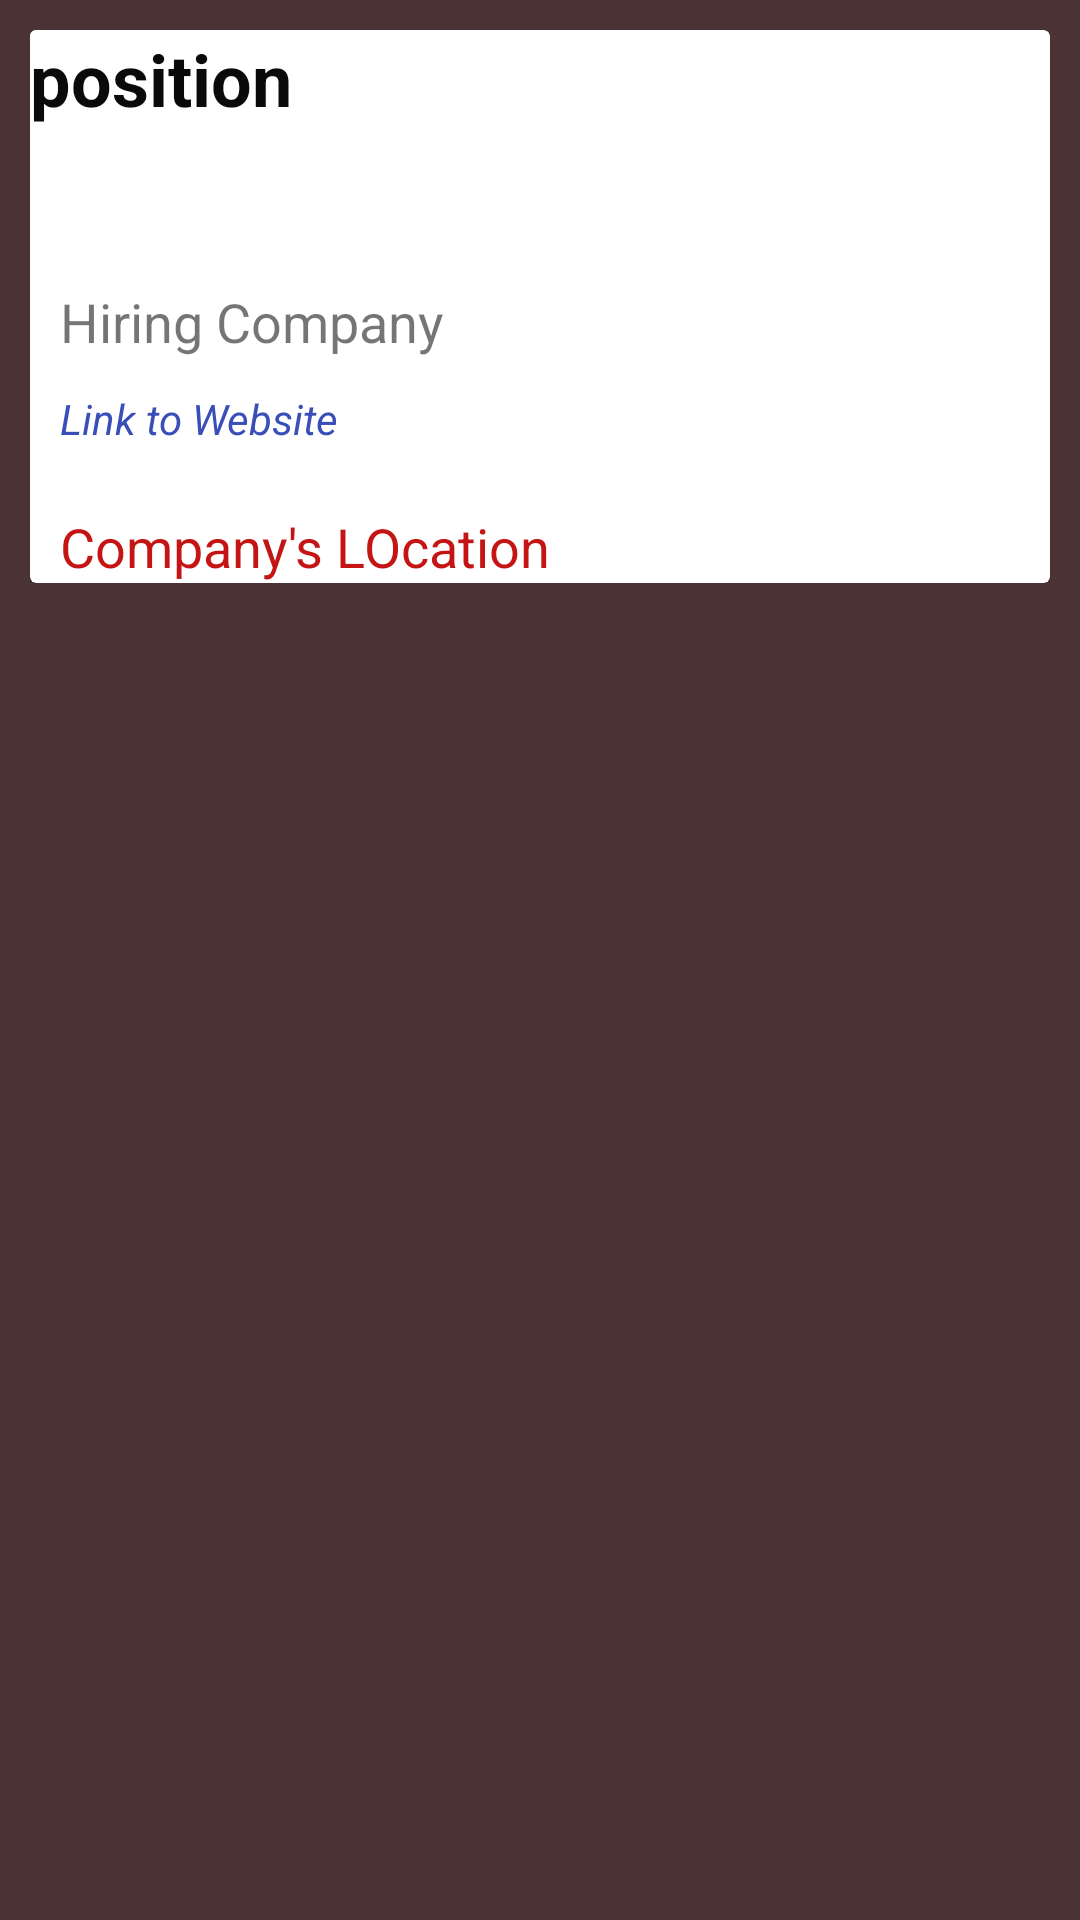

This screen was rendered from an Android layout file. Write that file and the resources it references.
<!-- AndroidManifest.xml: application theme Theme.JobsNearMe -->
<!-- res/layout/activity_jobs_list.xml -->
<?xml version="1.0" encoding="utf-8"?>
<LinearLayout xmlns:android="http://schemas.android.com/apk/res/android"
    xmlns:app="http://schemas.android.com/apk/res-auto"
    xmlns:tools="http://schemas.android.com/tools"
    android:layout_width="match_parent"
    android:layout_height="wrap_content"
    android:background="#4b3235"
    android:orientation="horizontal">

    <LinearLayout
        android:layout_width="match_parent"
        android:layout_height="wrap_content"
        android:layout_marginBottom="5dp"
        android:orientation="vertical"
        android:padding="10dp">


        <androidx.cardview.widget.CardView
            android:layout_width="match_parent"
            android:layout_height="wrap_content"
            tools:layout_editor_absoluteX="0dp"
            tools:layout_editor_absoluteY="0dp">


            <TextView
                android:id="@+id/companyView"
                android:layout_width="wrap_content"
                android:layout_height="wrap_content"
                android:layout_marginLeft="10dp"
                android:layout_marginTop="85dp"
                android:text="Hiring Company"
                android:textSize="18sp" />

            <TextView
                android:id="@+id/linkView"
                android:layout_width="wrap_content"
                android:layout_height="wrap_content"
                android:layout_marginLeft="10dp"
                android:layout_marginTop="120dp"
                android:text="Link to Website"
                android:textColor="#3A4EB8"
                android:textStyle="italic" />

            <TextView
                android:id="@+id/locationView"
                android:layout_width="wrap_content"
                android:layout_height="wrap_content"
                android:layout_marginLeft="10dp"
                android:layout_marginTop="160dp"
                android:text="Company's LOcation"
                android:textColor="#C51414"
                android:textSize="18sp" />


            <TextView
                android:id="@+id/nameTextView"
                android:layout_width="wrap_content"
                android:layout_height="wrap_content"
                android:background="#ffffffff"
                android:text="position"
                android:textColor="#0B0A0B"
                android:textSize="24sp"
                android:textStyle="bold" />

        </androidx.cardview.widget.CardView>

    </LinearLayout>
</LinearLayout>
<!-- resources referenced by this layout -->
<resources>
  <style name="Theme.JobsNearMe" parent="Theme.MaterialComponents.DayNight.DarkActionBar">
          
          <item name="colorPrimary">@color/purple_500</item>
          <item name="colorPrimaryVariant">@color/purple_700</item>
          <item name="colorOnPrimary">@color/white</item>
          
          <item name="colorSecondary">@color/teal_200</item>
          <item name="colorSecondaryVariant">@color/teal_700</item>
          <item name="colorOnSecondary">@color/black</item>
          
          <item name="android:statusBarColor" tools:targetApi="l">?attr/colorPrimaryVariant</item>
          
      </style>
  <color name="purple_500">#c23838</color>
  <color name="purple_700">#FF3700B3</color>
  <color name="white">#FFFFFFFF</color>
  <color name="teal_200">#FF03DAC5</color>
  <color name="teal_700">#FF018786</color>
  <color name="black">#FF000000</color>
</resources>
